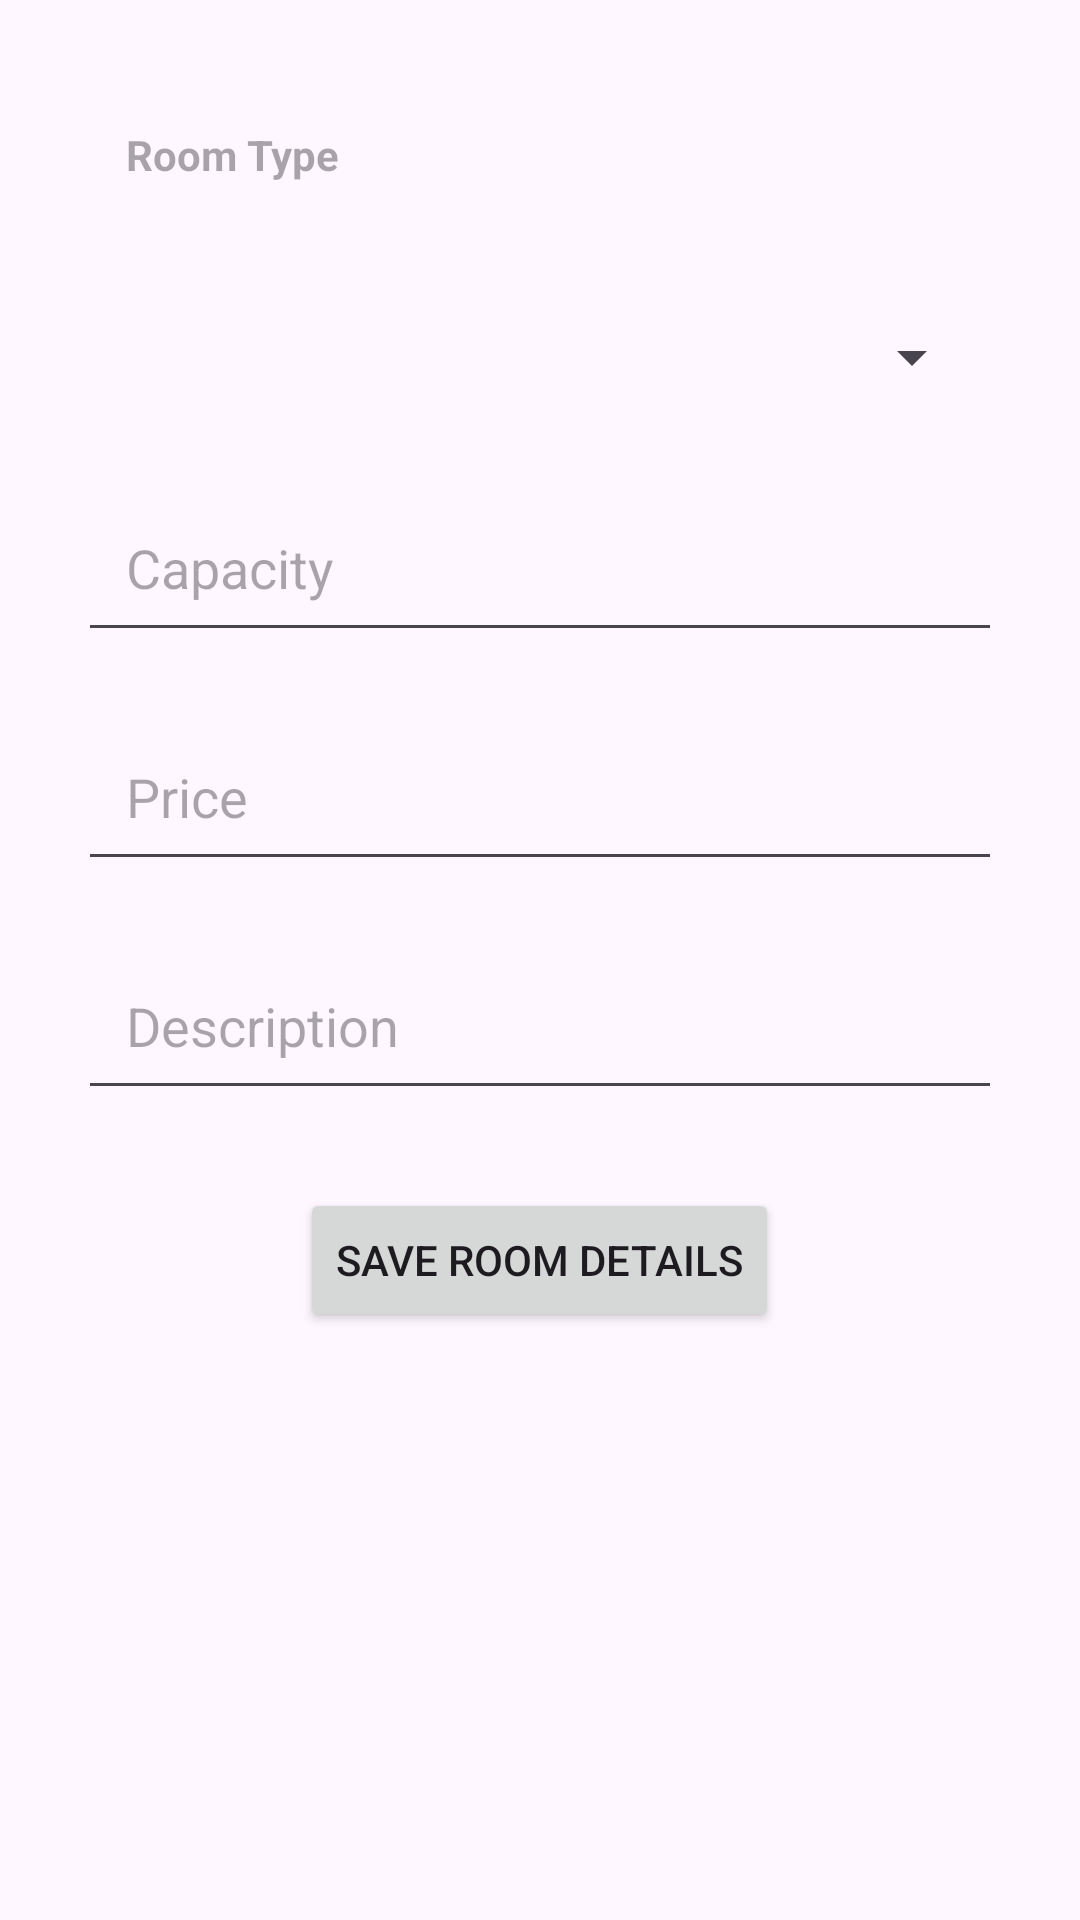

Layout XML and referenced resources for this Android screen:
<!-- AndroidManifest.xml: application theme Theme.HMS -->
<!-- res/layout/activity_room_manager.xml -->
<?xml version="1.0" encoding="utf-8"?>
<LinearLayout xmlns:android="http://schemas.android.com/apk/res/android"
    xmlns:app="http://schemas.android.com/apk/res-auto"
    xmlns:tools="http://schemas.android.com/tools"
    android:layout_width="match_parent"
    android:layout_height="match_parent"
    android:orientation="vertical"
    android:background="@color/register_bk_color"
    android:padding="16dp"
    tools:context=".views.RoomManager">
    <TextView
        android:textStyle="bold"
        android:layout_margin="10dp"
        android:padding="16dp"
        android:id="@+id/editTextRoomType"
        android:layout_width="match_parent"
        android:layout_height="wrap_content"
        android:hint="Room Type"
        android:inputType="text" />

    <Spinner
        android:padding="16dp"
        android:id="@+id/spinnerRoomType"
        android:layout_width="match_parent"
        android:layout_height="wrap_content"
        android:layout_margin="16dp"/>

    <EditText
        android:layout_margin="10dp"
        android:padding="16dp"
        android:id="@+id/editTextCapacity"
        android:layout_width="match_parent"
        android:layout_height="wrap_content"
        android:layout_below="@id/editTextRoomType"
        android:hint="Capacity"
        android:inputType="number" />

    <EditText
        android:layout_margin="10dp"
        android:padding="16dp"
        android:id="@+id/editTextPrice"
        android:layout_width="match_parent"
        android:layout_height="wrap_content"
        android:layout_below="@id/editTextCapacity"
        android:hint="Price"
        android:inputType="numberDecimal" />

    <EditText
        android:layout_margin="10dp"
        android:padding="16dp"
        android:id="@+id/editTextDescription"
        android:layout_width="match_parent"
        android:layout_height="wrap_content"
        android:layout_below="@id/editTextPrice"
        android:hint="Description"
        android:inputType="textMultiLine" />

    <Button
        android:layout_gravity="center_horizontal"
        android:id="@+id/btnSaveRoom"
        android:layout_width="wrap_content"
        android:layout_height="wrap_content"
        android:layout_below="@id/editTextDescription"
        android:layout_marginTop="16dp"
        android:text="Save Room Details" />
</LinearLayout>
<!-- resources referenced by this layout -->
<resources>
  <style name="Theme.HMS" parent="Base.Theme.HMS" />
  <style name="Base.Theme.HMS" parent="Theme.Material3.DayNight.NoActionBar">
          
          
      </style>
</resources>
